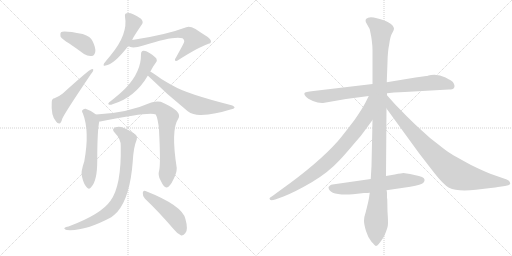
t = 0.00 s
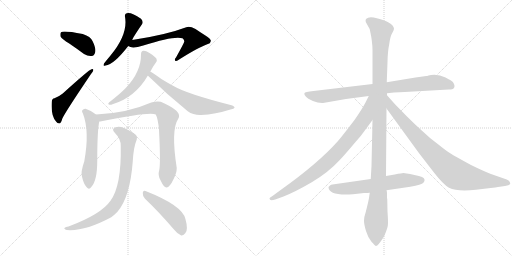
t = 2.41 s
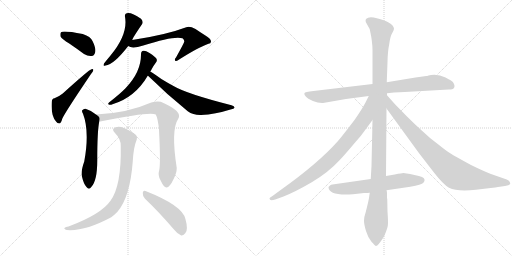
t = 4.83 s
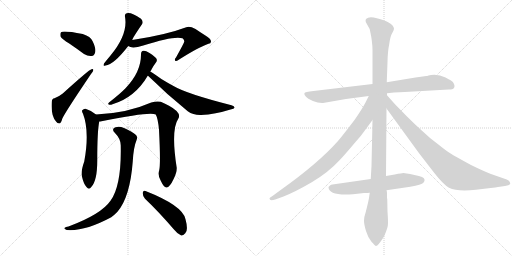
t = 7.24 s
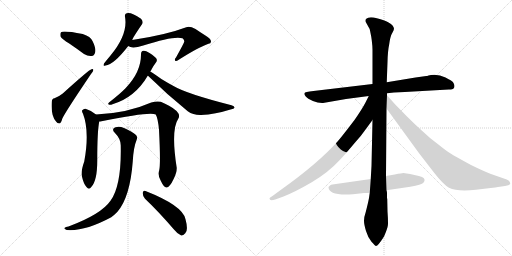
t = 9.65 s
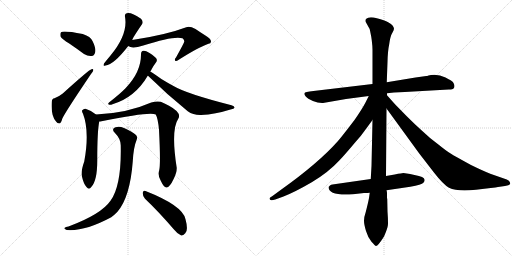
t = 12.06 s

The animated SVG that drew these frames (rendered in a browser with its animation timeline set to each time). Animation: 15 CSS @keyframes rules; one cycle of 12.06 s.

<svg version="1.1" viewBox="0 0 2048 1024" xmlns="http://www.w3.org/2000/svg">
  <g stroke="lightgray" stroke-dasharray="1,1" stroke-width="1" transform="scale(4, 4)">
    <line x1="0" y1="0" x2="256" y2="256"></line>
    <line x1="256" y1="0" x2="0" y2="256"></line>
    <line x1="128" y1="0" x2="128" y2="256"></line>
    <line x1="0" y1="128" x2="256" y2="128"></line>
    <line x1="256" y1="0" x2="512" y2="256"></line>
    <line x1="512" y1="0" x2="256" y2="256"></line>
    <line x1="384" y1="0" x2="384" y2="256"></line>
    <line x1="256" y1="128" x2="512" y2="128"></line>
  </g>
<g transform="scale(1, -1) translate(0, -850)">
   <style type="text/css">
    @keyframes keyframes0 {
      from {
       stroke: black;
       stroke-dashoffset: 394;
       stroke-width: 128;
       }
       56% {
       animation-timing-function: step-end;
       stroke: black;
       stroke-dashoffset: 0;
       stroke-width: 128;
       }
       to {
       stroke: black;
       stroke-width: 1024;
       }
       }
       #make-me-a-hanzi-animation-0 {
         animation: keyframes0 0.570638s both;
         animation-delay: 0.000000s;
         animation-timing-function: linear;
       }
    @keyframes keyframes1 {
      from {
       stroke: black;
       stroke-dashoffset: 507;
       stroke-width: 128;
       }
       62% {
       animation-timing-function: step-end;
       stroke: black;
       stroke-dashoffset: 0;
       stroke-width: 128;
       }
       to {
       stroke: black;
       stroke-width: 1024;
       }
       }
       #make-me-a-hanzi-animation-1 {
         animation: keyframes1 0.662598s both;
         animation-delay: 0.570638s;
         animation-timing-function: linear;
       }
    @keyframes keyframes2 {
      from {
       stroke: black;
       stroke-dashoffset: 489;
       stroke-width: 128;
       }
       61% {
       animation-timing-function: step-end;
       stroke: black;
       stroke-dashoffset: 0;
       stroke-width: 128;
       }
       to {
       stroke: black;
       stroke-width: 1024;
       }
       }
       #make-me-a-hanzi-animation-2 {
         animation: keyframes2 0.647949s both;
         animation-delay: 1.233236s;
         animation-timing-function: linear;
       }
    @keyframes keyframes3 {
      from {
       stroke: black;
       stroke-dashoffset: 631;
       stroke-width: 128;
       }
       67% {
       animation-timing-function: step-end;
       stroke: black;
       stroke-dashoffset: 0;
       stroke-width: 128;
       }
       to {
       stroke: black;
       stroke-width: 1024;
       }
       }
       #make-me-a-hanzi-animation-3 {
         animation: keyframes3 0.763509s both;
         animation-delay: 1.881185s;
         animation-timing-function: linear;
       }
    @keyframes keyframes4 {
      from {
       stroke: black;
       stroke-dashoffset: 523;
       stroke-width: 128;
       }
       63% {
       animation-timing-function: step-end;
       stroke: black;
       stroke-dashoffset: 0;
       stroke-width: 128;
       }
       to {
       stroke: black;
       stroke-width: 1024;
       }
       }
       #make-me-a-hanzi-animation-4 {
         animation: keyframes4 0.675618s both;
         animation-delay: 2.644694s;
         animation-timing-function: linear;
       }
    @keyframes keyframes5 {
      from {
       stroke: black;
       stroke-dashoffset: 628;
       stroke-width: 128;
       }
       67% {
       animation-timing-function: step-end;
       stroke: black;
       stroke-dashoffset: 0;
       stroke-width: 128;
       }
       to {
       stroke: black;
       stroke-width: 1024;
       }
       }
       #make-me-a-hanzi-animation-5 {
         animation: keyframes5 0.761068s both;
         animation-delay: 3.320313s;
         animation-timing-function: linear;
       }
    @keyframes keyframes6 {
      from {
       stroke: black;
       stroke-dashoffset: 565;
       stroke-width: 128;
       }
       65% {
       animation-timing-function: step-end;
       stroke: black;
       stroke-dashoffset: 0;
       stroke-width: 128;
       }
       to {
       stroke: black;
       stroke-width: 1024;
       }
       }
       #make-me-a-hanzi-animation-6 {
         animation: keyframes6 0.709798s both;
         animation-delay: 4.081380s;
         animation-timing-function: linear;
       }
    @keyframes keyframes7 {
      from {
       stroke: black;
       stroke-dashoffset: 827;
       stroke-width: 128;
       }
       73% {
       animation-timing-function: step-end;
       stroke: black;
       stroke-dashoffset: 0;
       stroke-width: 128;
       }
       to {
       stroke: black;
       stroke-width: 1024;
       }
       }
       #make-me-a-hanzi-animation-7 {
         animation: keyframes7 0.923014s both;
         animation-delay: 4.791178s;
         animation-timing-function: linear;
       }
    @keyframes keyframes8 {
      from {
       stroke: black;
       stroke-dashoffset: 808;
       stroke-width: 128;
       }
       72% {
       animation-timing-function: step-end;
       stroke: black;
       stroke-dashoffset: 0;
       stroke-width: 128;
       }
       to {
       stroke: black;
       stroke-width: 1024;
       }
       }
       #make-me-a-hanzi-animation-8 {
         animation: keyframes8 0.907552s both;
         animation-delay: 5.714193s;
         animation-timing-function: linear;
       }
    @keyframes keyframes9 {
      from {
       stroke: black;
       stroke-dashoffset: 472;
       stroke-width: 128;
       }
       61% {
       animation-timing-function: step-end;
       stroke: black;
       stroke-dashoffset: 0;
       stroke-width: 128;
       }
       to {
       stroke: black;
       stroke-width: 1024;
       }
       }
       #make-me-a-hanzi-animation-9 {
         animation: keyframes9 0.634115s both;
         animation-delay: 6.621745s;
         animation-timing-function: linear;
       }
    @keyframes keyframes10 {
      from {
       stroke: black;
       stroke-dashoffset: 844;
       stroke-width: 128;
       }
       73% {
       animation-timing-function: step-end;
       stroke: black;
       stroke-dashoffset: 0;
       stroke-width: 128;
       }
       to {
       stroke: black;
       stroke-width: 1024;
       }
       }
       #make-me-a-hanzi-animation-10 {
         animation: keyframes10 0.936849s both;
         animation-delay: 7.255859s;
         animation-timing-function: linear;
       }
    @keyframes keyframes11 {
      from {
       stroke: black;
       stroke-dashoffset: 1176;
       stroke-width: 128;
       }
       79% {
       animation-timing-function: step-end;
       stroke: black;
       stroke-dashoffset: 0;
       stroke-width: 128;
       }
       to {
       stroke: black;
       stroke-width: 1024;
       }
       }
       #make-me-a-hanzi-animation-11 {
         animation: keyframes11 1.207031s both;
         animation-delay: 8.192708s;
         animation-timing-function: linear;
       }
    @keyframes keyframes12 {
      from {
       stroke: black;
       stroke-dashoffset: 844;
       stroke-width: 128;
       }
       73% {
       animation-timing-function: step-end;
       stroke: black;
       stroke-dashoffset: 0;
       stroke-width: 128;
       }
       to {
       stroke: black;
       stroke-width: 1024;
       }
       }
       #make-me-a-hanzi-animation-12 {
         animation: keyframes12 0.936849s both;
         animation-delay: 9.399740s;
         animation-timing-function: linear;
       }
    @keyframes keyframes13 {
      from {
       stroke: black;
       stroke-dashoffset: 885;
       stroke-width: 128;
       }
       74% {
       animation-timing-function: step-end;
       stroke: black;
       stroke-dashoffset: 0;
       stroke-width: 128;
       }
       to {
       stroke: black;
       stroke-width: 1024;
       }
       }
       #make-me-a-hanzi-animation-13 {
         animation: keyframes13 0.970215s both;
         animation-delay: 10.336589s;
         animation-timing-function: linear;
       }
    @keyframes keyframes14 {
      from {
       stroke: black;
       stroke-dashoffset: 622;
       stroke-width: 128;
       }
       67% {
       animation-timing-function: step-end;
       stroke: black;
       stroke-dashoffset: 0;
       stroke-width: 128;
       }
       to {
       stroke: black;
       stroke-width: 1024;
       }
       }
       #make-me-a-hanzi-animation-14 {
         animation: keyframes14 0.756185s both;
         animation-delay: 11.306803s;
         animation-timing-function: linear;
       }
</style>
<path d="M 277 676 Q 305 657 336 634 Q 352 624 367 626 Q 377 627 381 642 Q 384 658 370 686 Q 363 704 331 714 Q 253 729 244 721 Q 240 717 242 704 Q 248 694 277 676 Z" fill="lightgray"></path> 
<path d="M 218 457 Q 208 457 207 443 Q 203 386 225 363 Q 229 356 237 356 Q 244 356 249 375 Q 258 397 364 554 Q 373 564 373 569 Q 374 576 366 573 Q 357 572 251 476 Q 239 466 218 457 Z" fill="lightgray"></path> 
<path d="M 529 690 Q 529 696 568 753 Q 575 763 564 775 Q 525 802 507 797 Q 498 796 500 783 Q 513 713 442 628 Q 426 609 416 596 Q 410 583 422 588 Q 455 591 513 666 L 529 690 Z" fill="lightgray"></path> 
<path d="M 513 666 Q 528 654 573 668 Q 697 708 730 697 Q 740 688 736 681 Q 736 678 704 620 Q 697 613 701 607 Q 704 603 715 611 Q 797 663 834 675 Q 843 676 844 683 Q 845 695 820 709 Q 801 721 782 734 Q 758 747 745 741 Q 663 710 529 690 C 499 685 485 677 513 666 Z" fill="lightgray"></path> 
<path d="M 601 564 Q 604 568 607 574 Q 614 587 623 599 Q 630 606 626 615 Q 622 622 598 638 Q 582 648 574 647 Q 564 646 564 633 Q 565 563 503 498 Q 482 476 436 440 Q 430 434 435 432 Q 441 429 450 433 Q 540 460 591 547 L 601 564 Z" fill="lightgray"></path> 
<path d="M 591 547 L 592 547 Q 668 472 751 405 Q 773 389 804 390 Q 862 393 922 412 Q 937 415 938 419 Q 939 425 926 429 Q 746 475 694 506 Q 670 519 647 533 Q 616 555 601 564 C 576 580 568 567 591 547 Z" fill="lightgray"></path> 
<path d="M 384 392 Q 365 408 342 415 Q 335 416 329 409 Q 326 405 332 395 Q 359 325 337 204 Q 322 162 328 143 Q 335 113 346 102 Q 356 89 365 102 Q 389 126 389 208 Q 389 325 397 364 C 400 380 400 380 384 392 Z" fill="lightgray"></path> 
<path d="M 637 170 Q 630 148 643 127 Q 656 99 666 100 Q 679 101 694 133 Q 707 158 707 178 Q 683 331 713 375 Q 728 399 676 427 Q 661 436 643 443 Q 627 447 605 440 Q 508 397 384 392 C 354 390 367 359 397 364 Q 401 364 406 365 Q 602 405 623 392 Q 632 376 636 331 Q 643 196 637 170 Z" fill="lightgray"></path> 
<path d="M 483 266 Q 486 107 442 47 Q 405 -7 274 -56 Q 262 -57 259 -61 Q 253 -65 267 -70 Q 339 -76 445 -19 Q 458 -9 469 2 Q 520 60 531 204 Q 534 261 547 292 Q 551 302 544 310 Q 528 325 496 338 Q 477 347 462 341 Q 444 335 459 319 Q 484 294 483 266 Z" fill="lightgray"></path> 
<path d="M 580 55 Q 632 6 695 -67 Q 710 -86 725 -92 Q 732 -93 741 -83 Q 754 -71 742 -27 Q 732 27 582 86 Q 573 90 571 79 Q 570 66 580 55 Z" fill="lightgray"></path> 
<path d="M 1795 492 Q 1812 492 1815 497 Q 1818 502 1818 506.5 Q 1818 511 1814 518.5 Q 1810 526 1782 540 Q 1754 554 1724 550 L 1714 548 Q 1708 546 1705 546 L 1662 540 L 1547 521 L 1490 514 L 1254 486 Q 1219 482 1217.5 477.5 Q 1216 473 1223 464.5 Q 1230 456 1251.5 446.5 Q 1273 437 1292 438 L 1384 454 L 1475 466 L 1548 477 L 1576 480 L 1619 482 L 1795 492 Z" fill="lightgray"></path> 
<path d="M 1547 521 L 1550 602 Q 1551 646 1557 674 Q 1561 705 1568.5 717.5 Q 1576 730 1576 735 Q 1576 740 1571 747.5 Q 1566 755 1552.5 761.5 Q 1539 768 1507.5 777 Q 1476 786 1464 774 Q 1461 770 1463 762 L 1473 744 Q 1479 735 1480 728 L 1485 703 L 1487 689 Q 1490 664 1490 652 L 1490 514 L 1490 370 L 1486 186 L 1483 134 L 1479 79 L 1476 58 Q 1472 37 1463 2 Q 1456 -18 1456 -32.5 Q 1456 -47 1464 -73.5 Q 1472 -100 1486 -117 Q 1501 -134 1504 -134 Q 1512 -134 1536 -96 Q 1550 -63 1551.5 -50.5 Q 1553 -38 1550 4 L 1549 53 L 1548 59 L 1548 78 Q 1548 83 1546 89 L 1544 146 L 1546 416 L 1548 469 L 1548 477 L 1547 521 Z" fill="lightgray"></path> 
<path d="M 1475 466 L 1462 440 Q 1448 413 1418 370 Q 1370 307 1352 286 Q 1273 197 1124 91 L 1094 69 Q 1078 59 1078 56 Q 1078 44 1101 52 L 1134 64 Q 1180 82 1247 121 Q 1313 160 1359 210 Q 1380 232 1422 282 Q 1445 307 1460 329 L 1490 370 C 1571 481 1488 493 1475 466 Z" fill="lightgray"></path> 
<path d="M 1546 416 L 1677 236 L 1735 161 Q 1774 111 1796 99 Q 1829 83 1904 91 Q 1978 99 1992 102 L 2020 106 Q 2041 109 2041 116 Q 2041 126 2027 132 L 1961 155 Q 1929 168 1884 190 Q 1820 225 1804 235 Q 1788 244 1751 274 Q 1717 299 1687 328 Q 1660 352 1627 385 L 1580 433 L 1548 469 C 1528 491 1528 440 1546 416 Z" fill="lightgray"></path> 
<path d="M 1483 134 L 1330 112 Q 1325 112 1320 108 Q 1315 104 1314 102 Q 1314 66 1412 73 L 1456 78 Q 1472 78 1479 79 L 1546 89 L 1641 103 Q 1687 112 1693.5 119 Q 1700 126 1698 132 Q 1698 143 1658 150.5 Q 1618 158 1613.5 158 Q 1609 158 1579 152 L 1544 146 L 1483 134 Z" fill="lightgray"></path> 
      <clipPath id="make-me-a-hanzi-clip-0">
      <path d="M 277 676 Q 305 657 336 634 Q 352 624 367 626 Q 377 627 381 642 Q 384 658 370 686 Q 363 704 331 714 Q 253 729 244 721 Q 240 717 242 704 Q 248 694 277 676 Z" fill="lightgray"></path>
      </clipPath>
      <path clip-path="url(#make-me-a-hanzi-clip-0)" d="M 249 715 L 335 677 L 363 643 " fill="none" id="make-me-a-hanzi-animation-0" stroke-dasharray="266 532" stroke-linecap="round"></path>

      <clipPath id="make-me-a-hanzi-clip-1">
      <path d="M 218 457 Q 208 457 207 443 Q 203 386 225 363 Q 229 356 237 356 Q 244 356 249 375 Q 258 397 364 554 Q 373 564 373 569 Q 374 576 366 573 Q 357 572 251 476 Q 239 466 218 457 Z" fill="lightgray"></path>
      </clipPath>
      <path clip-path="url(#make-me-a-hanzi-clip-1)" d="M 235 366 L 232 385 L 241 430 L 367 567 " fill="none" id="make-me-a-hanzi-animation-1" stroke-dasharray="379 758" stroke-linecap="round"></path>

      <clipPath id="make-me-a-hanzi-clip-2">
      <path d="M 529 690 Q 529 696 568 753 Q 575 763 564 775 Q 525 802 507 797 Q 498 796 500 783 Q 513 713 442 628 Q 426 609 416 596 Q 410 583 422 588 Q 455 591 513 666 L 529 690 Z" fill="lightgray"></path>
      </clipPath>
      <path clip-path="url(#make-me-a-hanzi-clip-2)" d="M 513 785 L 534 757 L 509 695 L 481 650 L 425 596 " fill="none" id="make-me-a-hanzi-animation-2" stroke-dasharray="361 722" stroke-linecap="round"></path>

      <clipPath id="make-me-a-hanzi-clip-3">
      <path d="M 513 666 Q 528 654 573 668 Q 697 708 730 697 Q 740 688 736 681 Q 736 678 704 620 Q 697 613 701 607 Q 704 603 715 611 Q 797 663 834 675 Q 843 676 844 683 Q 845 695 820 709 Q 801 721 782 734 Q 758 747 745 741 Q 663 710 529 690 C 499 685 485 677 513 666 Z" fill="lightgray"></path>
      </clipPath>
      <path clip-path="url(#make-me-a-hanzi-clip-3)" d="M 520 670 L 690 711 L 733 717 L 762 709 L 775 692 L 770 682 L 707 612 " fill="none" id="make-me-a-hanzi-animation-3" stroke-dasharray="503 1006" stroke-linecap="round"></path>

      <clipPath id="make-me-a-hanzi-clip-4">
      <path d="M 601 564 Q 604 568 607 574 Q 614 587 623 599 Q 630 606 626 615 Q 622 622 598 638 Q 582 648 574 647 Q 564 646 564 633 Q 565 563 503 498 Q 482 476 436 440 Q 430 434 435 432 Q 441 429 450 433 Q 540 460 591 547 L 601 564 Z" fill="lightgray"></path>
      </clipPath>
      <path clip-path="url(#make-me-a-hanzi-clip-4)" d="M 575 635 L 592 606 L 561 538 L 502 474 L 442 435 " fill="none" id="make-me-a-hanzi-animation-4" stroke-dasharray="395 790" stroke-linecap="round"></path>

      <clipPath id="make-me-a-hanzi-clip-5">
      <path d="M 591 547 L 592 547 Q 668 472 751 405 Q 773 389 804 390 Q 862 393 922 412 Q 937 415 938 419 Q 939 425 926 429 Q 746 475 694 506 Q 670 519 647 533 Q 616 555 601 564 C 576 580 568 567 591 547 Z" fill="lightgray"></path>
      </clipPath>
      <path clip-path="url(#make-me-a-hanzi-clip-5)" d="M 603 557 L 605 548 L 689 484 L 782 430 L 851 421 L 931 423 " fill="none" id="make-me-a-hanzi-animation-5" stroke-dasharray="500 1000" stroke-linecap="round"></path>

      <clipPath id="make-me-a-hanzi-clip-6">
      <path d="M 384 392 Q 365 408 342 415 Q 335 416 329 409 Q 326 405 332 395 Q 359 325 337 204 Q 322 162 328 143 Q 335 113 346 102 Q 356 89 365 102 Q 389 126 389 208 Q 389 325 397 364 C 400 380 400 380 384 392 Z" fill="lightgray"></path>
      </clipPath>
      <path clip-path="url(#make-me-a-hanzi-clip-6)" d="M 339 404 L 365 375 L 369 361 L 366 219 L 356 159 L 356 106 " fill="none" id="make-me-a-hanzi-animation-6" stroke-dasharray="437 874" stroke-linecap="round"></path>

      <clipPath id="make-me-a-hanzi-clip-7">
      <path d="M 637 170 Q 630 148 643 127 Q 656 99 666 100 Q 679 101 694 133 Q 707 158 707 178 Q 683 331 713 375 Q 728 399 676 427 Q 661 436 643 443 Q 627 447 605 440 Q 508 397 384 392 C 354 390 367 359 397 364 Q 401 364 406 365 Q 602 405 623 392 Q 632 376 636 331 Q 643 196 637 170 Z" fill="lightgray"></path>
      </clipPath>
      <path clip-path="url(#make-me-a-hanzi-clip-7)" d="M 392 387 L 418 377 L 426 383 L 469 386 L 621 419 L 638 415 L 656 400 L 670 379 L 666 298 L 673 175 L 666 111 " fill="none" id="make-me-a-hanzi-animation-7" stroke-dasharray="699 1398" stroke-linecap="round"></path>

      <clipPath id="make-me-a-hanzi-clip-8">
      <path d="M 483 266 Q 486 107 442 47 Q 405 -7 274 -56 Q 262 -57 259 -61 Q 253 -65 267 -70 Q 339 -76 445 -19 Q 458 -9 469 2 Q 520 60 531 204 Q 534 261 547 292 Q 551 302 544 310 Q 528 325 496 338 Q 477 347 462 341 Q 444 335 459 319 Q 484 294 483 266 Z" fill="lightgray"></path>
      </clipPath>
      <path clip-path="url(#make-me-a-hanzi-clip-8)" d="M 463 330 L 483 322 L 512 293 L 498 125 L 471 47 L 447 14 L 410 -14 L 337 -48 L 298 -60 L 268 -61 " fill="none" id="make-me-a-hanzi-animation-8" stroke-dasharray="680 1360" stroke-linecap="round"></path>

      <clipPath id="make-me-a-hanzi-clip-9">
      <path d="M 580 55 Q 632 6 695 -67 Q 710 -86 725 -92 Q 732 -93 741 -83 Q 754 -71 742 -27 Q 732 27 582 86 Q 573 90 571 79 Q 570 66 580 55 Z" fill="lightgray"></path>
      </clipPath>
      <path clip-path="url(#make-me-a-hanzi-clip-9)" d="M 582 74 L 687 -6 L 715 -43 L 726 -79 " fill="none" id="make-me-a-hanzi-animation-9" stroke-dasharray="344 688" stroke-linecap="round"></path>

      <clipPath id="make-me-a-hanzi-clip-10">
      <path d="M 1795 492 Q 1812 492 1815 497 Q 1818 502 1818 506.5 Q 1818 511 1814 518.5 Q 1810 526 1782 540 Q 1754 554 1724 550 L 1714 548 Q 1708 546 1705 546 L 1662 540 L 1547 521 L 1490 514 L 1254 486 Q 1219 482 1217.5 477.5 Q 1216 473 1223 464.5 Q 1230 456 1251.5 446.5 Q 1273 437 1292 438 L 1384 454 L 1475 466 L 1548 477 L 1576 480 L 1619 482 L 1795 492 Z" fill="lightgray"></path>
      </clipPath>
      <path clip-path="url(#make-me-a-hanzi-clip-10)" d="M 1224 473 L 1287 464 L 1733 520 L 1779 516 L 1806 505 " fill="none" id="make-me-a-hanzi-animation-10" stroke-dasharray="716 1432" stroke-linecap="round"></path>

      <clipPath id="make-me-a-hanzi-clip-11">
      <path d="M 1547 521 L 1550 602 Q 1551 646 1557 674 Q 1561 705 1568.5 717.5 Q 1576 730 1576 735 Q 1576 740 1571 747.5 Q 1566 755 1552.5 761.5 Q 1539 768 1507.5 777 Q 1476 786 1464 774 Q 1461 770 1463 762 L 1473 744 Q 1479 735 1480 728 L 1485 703 L 1487 689 Q 1490 664 1490 652 L 1490 514 L 1490 370 L 1486 186 L 1483 134 L 1479 79 L 1476 58 Q 1472 37 1463 2 Q 1456 -18 1456 -32.5 Q 1456 -47 1464 -73.5 Q 1472 -100 1486 -117 Q 1501 -134 1504 -134 Q 1512 -134 1536 -96 Q 1550 -63 1551.5 -50.5 Q 1553 -38 1550 4 L 1549 53 L 1548 59 L 1548 78 Q 1548 83 1546 89 L 1544 146 L 1546 416 L 1548 469 L 1548 477 L 1547 521 Z" fill="lightgray"></path>
      </clipPath>
      <path clip-path="url(#make-me-a-hanzi-clip-11)" d="M 1475 767 L 1494 757 L 1525 726 L 1513 64 L 1504 -26 L 1504 -128 " fill="none" id="make-me-a-hanzi-animation-11" stroke-dasharray="1048 2096" stroke-linecap="round"></path>

      <clipPath id="make-me-a-hanzi-clip-12">
      <path d="M 1475 466 L 1462 440 Q 1448 413 1418 370 Q 1370 307 1352 286 Q 1273 197 1124 91 L 1094 69 Q 1078 59 1078 56 Q 1078 44 1101 52 L 1134 64 Q 1180 82 1247 121 Q 1313 160 1359 210 Q 1380 232 1422 282 Q 1445 307 1460 329 L 1490 370 C 1571 481 1488 493 1475 466 Z" fill="lightgray"></path>
      </clipPath>
      <path clip-path="url(#make-me-a-hanzi-clip-12)" d="M 1483 461 L 1461 380 L 1382 277 L 1331 222 L 1227 136 L 1084 55 " fill="none" id="make-me-a-hanzi-animation-12" stroke-dasharray="716 1432" stroke-linecap="round"></path>

      <clipPath id="make-me-a-hanzi-clip-13">
      <path d="M 1546 416 L 1677 236 L 1735 161 Q 1774 111 1796 99 Q 1829 83 1904 91 Q 1978 99 1992 102 L 2020 106 Q 2041 109 2041 116 Q 2041 126 2027 132 L 1961 155 Q 1929 168 1884 190 Q 1820 225 1804 235 Q 1788 244 1751 274 Q 1717 299 1687 328 Q 1660 352 1627 385 L 1580 433 L 1548 469 C 1528 491 1528 440 1546 416 Z" fill="lightgray"></path>
      </clipPath>
      <path clip-path="url(#make-me-a-hanzi-clip-13)" d="M 1550 462 L 1565 420 L 1648 323 L 1769 197 L 1816 159 L 1871 139 L 2033 118 " fill="none" id="make-me-a-hanzi-animation-13" stroke-dasharray="757 1514" stroke-linecap="round"></path>

      <clipPath id="make-me-a-hanzi-clip-14">
      <path d="M 1483 134 L 1330 112 Q 1325 112 1320 108 Q 1315 104 1314 102 Q 1314 66 1412 73 L 1456 78 Q 1472 78 1479 79 L 1546 89 L 1641 103 Q 1687 112 1693.5 119 Q 1700 126 1698 132 Q 1698 143 1658 150.5 Q 1618 158 1613.5 158 Q 1609 158 1579 152 L 1544 146 L 1483 134 Z" fill="lightgray"></path>
      </clipPath>
      <path clip-path="url(#make-me-a-hanzi-clip-14)" d="M 1323 99 L 1398 95 L 1607 128 L 1686 129 " fill="none" id="make-me-a-hanzi-animation-14" stroke-dasharray="494 988" stroke-linecap="round"></path>

</g>
</svg>
